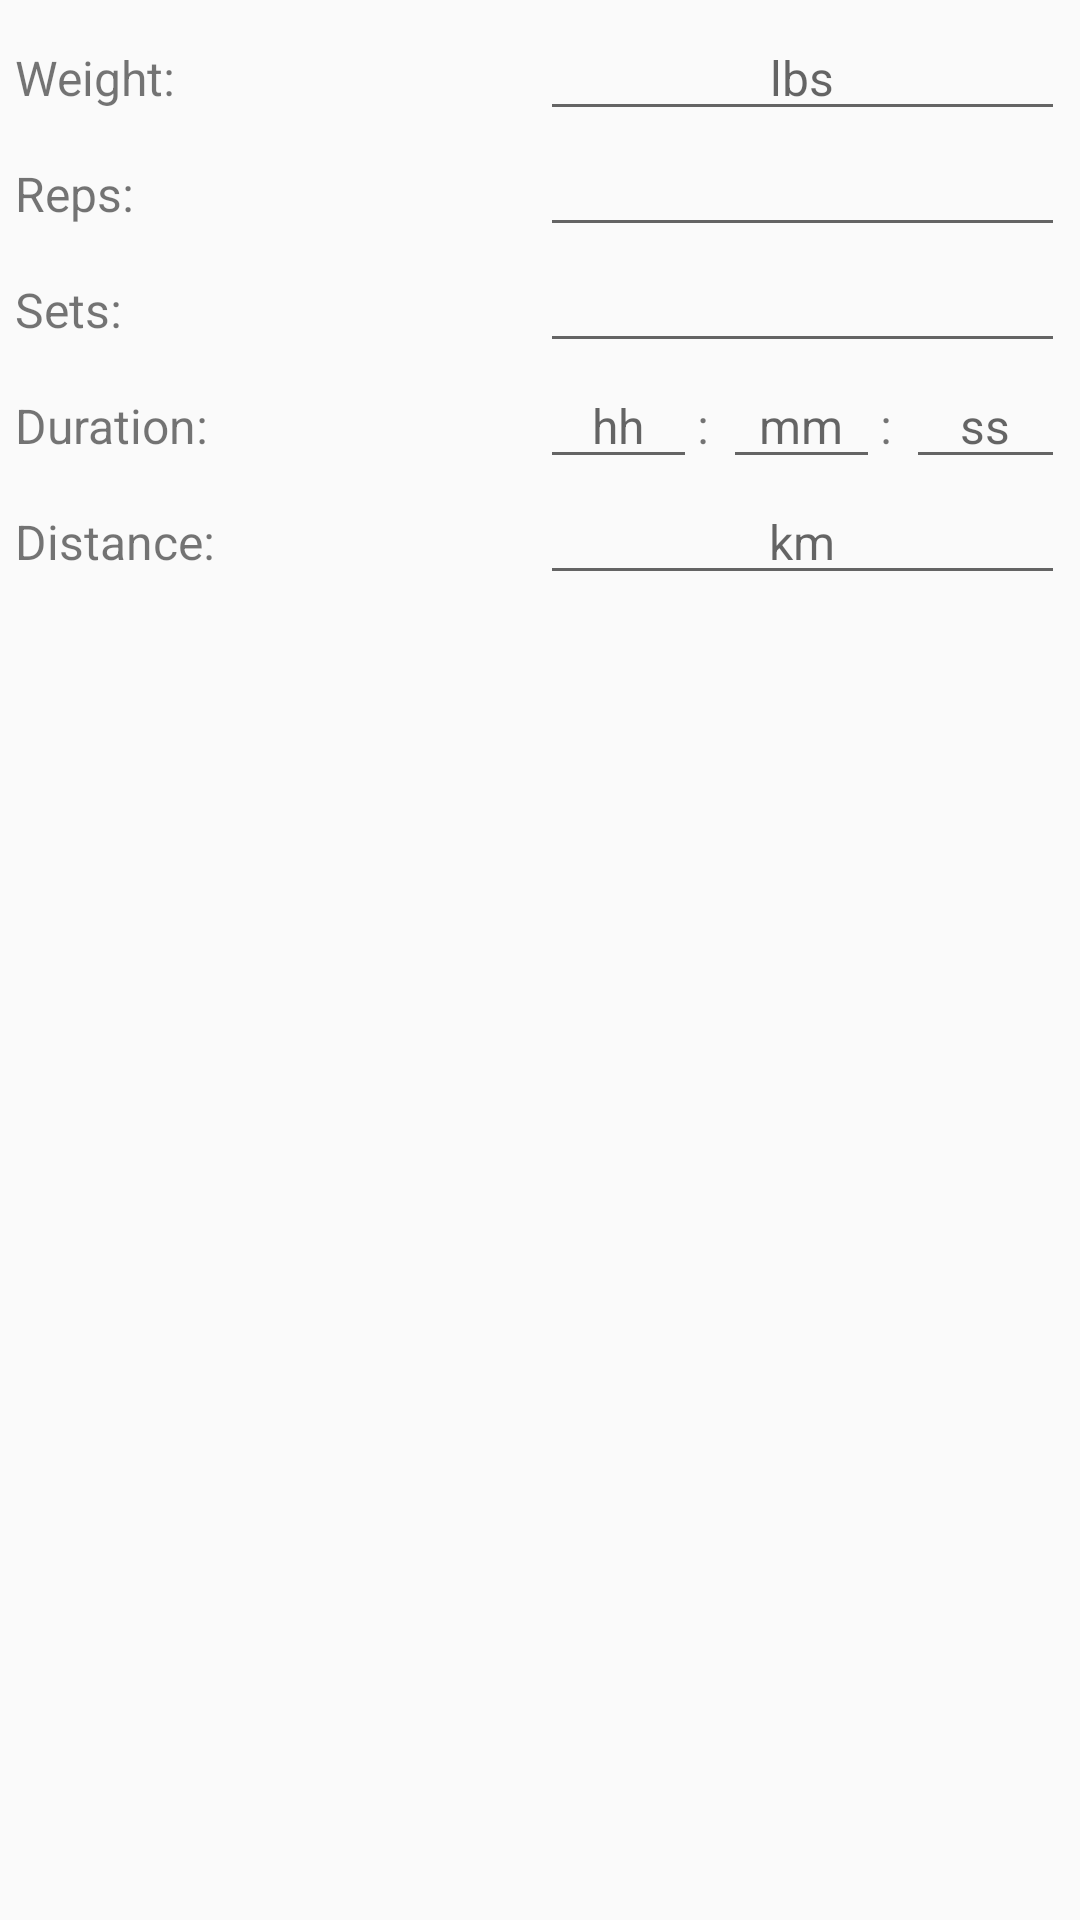

Android layout source for this screen:
<!-- AndroidManifest.xml: application theme AppTheme -->
<!-- res/layout/dialog_save_workout_exercise.xml -->
<?xml version="1.0" encoding="utf-8"?>
<LinearLayout
    xmlns:android="http://schemas.android.com/apk/res/android"
    android:orientation="vertical"
    android:layout_width="match_parent"
    android:layout_height="match_parent"
    android:padding="5dp">

    <LinearLayout
        android:id="@+id/dswe_weight"
        android:layout_width="match_parent"
        android:layout_height="wrap_content"
        android:orientation="horizontal"
        android:weightSum="2">

        <TextView
            android:layout_width="0dp"
            android:layout_height="wrap_content"
            android:layout_weight="1"
            android:textSize="16sp"
            android:text="@string/weight_label" />

        <EditText
            android:id="@+id/dswe_weight_input"
            android:layout_width="0dp"
            android:layout_height="wrap_content"
            android:layout_weight="1"
            android:lines="1"
            android:gravity="center"
            android:inputType="number"
            android:textSize="16sp"
            android:hint="@string/weight_hint" />

    </LinearLayout>

    <LinearLayout
        android:id="@+id/dswe_reps"
        android:layout_width="match_parent"
        android:layout_height="wrap_content"
        android:orientation="horizontal"
        android:weightSum="2">

        <TextView
            android:layout_width="0dp"
            android:layout_height="wrap_content"
            android:layout_weight="1"
            android:textSize="16sp"
            android:text="@string/reps_label"/>

        <EditText
            android:id="@+id/dswe_reps_input"
            android:layout_width="0dp"
            android:layout_height="wrap_content"
            android:layout_weight="1"
            android:lines="1"
            android:gravity="center"
            android:inputType="number"
            android:textSize="16sp"/>

    </LinearLayout>

    <LinearLayout
        android:id="@+id/dswe_sets"
        android:layout_width="match_parent"
        android:layout_height="wrap_content"
        android:orientation="horizontal"
        android:weightSum="2">

        <TextView
            android:layout_width="0dp"
            android:layout_height="wrap_content"
            android:layout_weight="1"
            android:textSize="16sp"
            android:text="@string/sets_label" />

        <EditText
            android:id="@+id/dswe_sets_input"
            android:layout_width="0dp"
            android:layout_height="wrap_content"
            android:layout_weight="1"
            android:lines="1"
            android:gravity="center"
            android:inputType="number"
            android:textSize="16sp" />

    </LinearLayout>

    <LinearLayout
        android:id="@+id/dswe_duration"
        android:layout_width="match_parent"
        android:layout_height="wrap_content"
        android:orientation="horizontal"
        android:weightSum="6">

        <TextView
            android:layout_width="0dp"
            android:layout_height="wrap_content"
            android:layout_weight="3"
            android:textSize="16sp"
            android:text="@string/duration_label" />

        <EditText
            android:id="@+id/dswe_hours_input"
            android:layout_width="0dp"
            android:layout_height="wrap_content"
            android:layout_weight="0.9"
            android:lines="1"
            android:gravity="center"
            android:maxLength="2"
            android:inputType="number"
            android:textSize="16sp"
            android:hint="@string/duration_hint_hours"/>

        <TextView
            android:layout_width="0dp"
            android:layout_height="wrap_content"
            android:layout_weight="0.15"
            android:textSize="16sp"
            android:text=":" />

        <EditText
            android:id="@+id/dswe_minutes_input"
            android:layout_width="0dp"
            android:layout_height="wrap_content"
            android:layout_weight="0.9"
            android:lines="1"
            android:gravity="center"
            android:maxLength="2"
            android:inputType="number"
            android:textSize="16sp"
            android:hint="@string/duration_hint_minutes"/>

        <TextView
            android:layout_width="0dp"
            android:layout_height="wrap_content"
            android:layout_weight="0.15"
            android:textSize="16sp"
            android:text=":" />

        <EditText
            android:id="@+id/dswe_seconds_input"
            android:layout_width="0dp"
            android:layout_height="wrap_content"
            android:layout_weight="0.9"
            android:lines="1"
            android:gravity="center"
            android:maxLength="2"
            android:inputType="number"
            android:textSize="16sp"
            android:hint="@string/duration_hint_seconds"/>

    </LinearLayout>

    <LinearLayout
        android:id="@+id/dswe_distance"
        android:layout_width="match_parent"
        android:layout_height="wrap_content"
        android:orientation="horizontal"
        android:weightSum="2">

        <TextView
            android:layout_width="0dp"
            android:layout_height="wrap_content"
            android:layout_weight="1"
            android:textSize="16sp"
            android:text="@string/distance_label"/>

        <EditText
            android:id="@+id/dswe_distance_input"
            android:layout_width="0dp"
            android:layout_height="wrap_content"
            android:layout_weight="1"
            android:lines="1"
            android:gravity="center"
            android:inputType="number"
            android:textSize="16sp"
            android:hint="@string/distance_hint"/>

    </LinearLayout>

</LinearLayout>
<!-- resources referenced by this layout -->
<resources>
  <string name="distance_hint">km</string>
  <string name="distance_label">Distance:</string>
  <string name="duration_hint_hours">hh</string>
  <string name="duration_hint_minutes">mm</string>
  <string name="duration_hint_seconds">ss</string>
  <string name="duration_label">Duration:</string>
  <string name="reps_label">Reps:</string>
  <string name="sets_label">Sets:</string>
  <string name="weight_hint">lbs</string>
  <string name="weight_label">Weight:</string>
  <style name="AppTheme" parent="Theme.AppCompat.Light.DarkActionBar">
          
      </style>
</resources>
